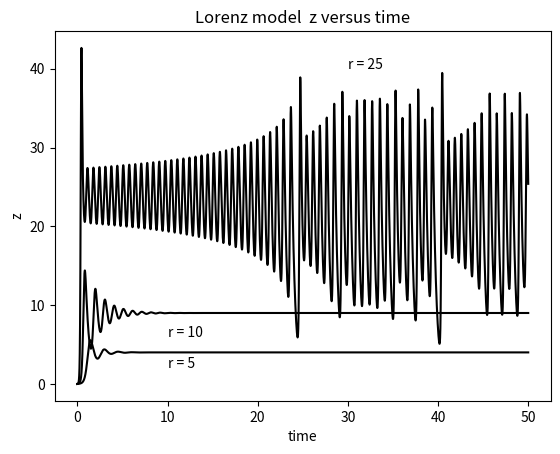

This figure's Python source:
# -*- coding: utf-8 -*-
"""
Created on Fri Feb  5 10:31:39 2016
Variation of the Lorenz variable z as a function of time,
using Euler method.
@author: nightwing
"""

from tqdm import tqdm
import matplotlib.pyplot as plt


def LORENZ_MODEL(x, y, z, r):
    delta = 10           # argument delta
    b = 8.0 / 3          # argument b
    t = 0                # initial time
    dt = 0.0001          # time step
    t_end = 50           # end of time
    time = []            # this list store the time
    displacement_z = []  # this list store the z
    while t <= t_end:
        time.append(t)
        displacement_z.append(z)
        x += (delta * (y - x)) * dt
        y += (- x * z + r * x - y) * dt
        z += (x * y - b * z) * dt
        t += dt
    return [time, displacement_z]

# -----------------caculate------------------
situations = []  # this list store different trajectories

for r in tqdm([5, 10, 25]):
    situations.append(LORENZ_MODEL(1.0, 0.0, 0.0, r))

# -----------------graph---------------
plt.title("Lorenz model  z versus time")
plt.xlabel("time")
plt.ylabel("z")
for i in range(len(situations)):
    plt.plot(situations[i][0], situations[i][1], "k-")
plt.text(10, 2, "r = 5")
plt.text(10, 6, "r = 10")
plt.text(30, 40, "r = 25")
plt.show()
